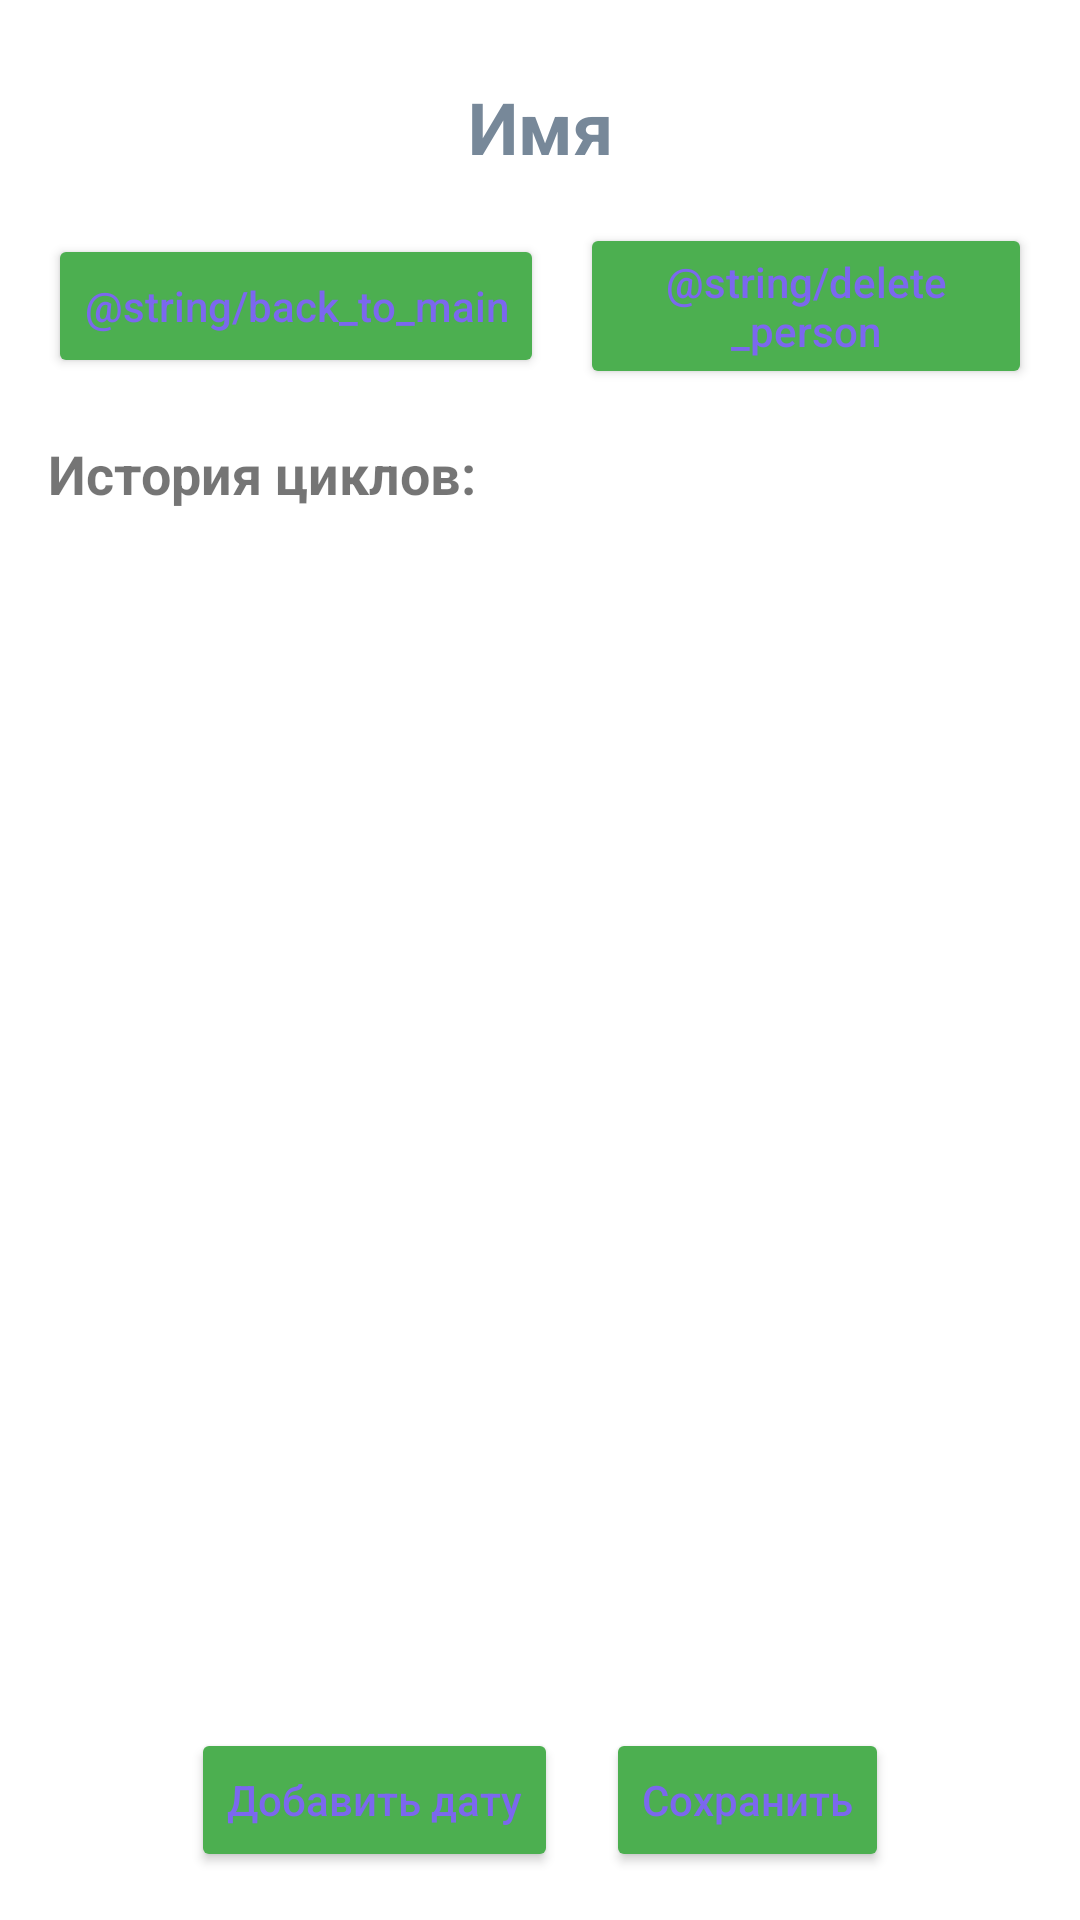

Layout XML and referenced resources for this Android screen:
<!-- AndroidManifest.xml: application theme Theme.MyApplication -->
<!-- res/layout/activity_cycle_history.xml -->
<?xml version="1.0" encoding="utf-8"?>
<LinearLayout xmlns:android="http://schemas.android.com/apk/res/android"
    android:layout_width="match_parent"
    android:layout_height="match_parent"
    android:orientation="vertical"
    android:padding="16dp">

    <TextView
        android:id="@+id/tv_person_name"
        android:layout_width="match_parent"
        android:layout_height="wrap_content"
        android:text="Имя"
        android:textSize="24sp"
        android:textStyle="bold"
        android:gravity="center"
        android:layout_marginTop="10dp"
        android:layout_marginBottom="16dp"
        android:textColor="@color/black" />

    <LinearLayout
        android:layout_width="match_parent"
        android:layout_height="wrap_content"
        android:orientation="horizontal"
        android:gravity="center"
        android:layout_marginBottom="16dp">

        <Button
            android:id="@+id/btn_back_to_main"
            android:layout_width="wrap_content"
            android:layout_height="wrap_content"
            android:text="@string/back_to_main"
            android:textAllCaps="false"
            android:backgroundTint="@color/green_500"
            android:textColor="@color/white"
            android:layout_marginEnd="12dp" />

        <Button
            android:id="@+id/btn_delete_person"
            android:layout_width="wrap_content"
            android:layout_height="wrap_content"
            android:text="@string/delete_person"
            android:textAllCaps="false"
            android:backgroundTint="@color/green_500"
            android:textColor="@color/white" />
    </LinearLayout>

    <TextView
        android:layout_width="match_parent"
        android:layout_height="wrap_content"
        android:text="@string/cycle_history"
        android:textSize="18sp"
        android:textStyle="bold"
        android:layout_marginBottom="16dp" />

    <ScrollView
        android:layout_width="match_parent"
        android:layout_height="0dp"
        android:layout_weight="1"
        android:layout_marginBottom="16dp">

        <LinearLayout
            android:id="@+id/ll_dates_container"
            android:layout_width="match_parent"
            android:layout_height="wrap_content"
            android:orientation="vertical" />

    </ScrollView>

    <LinearLayout
        android:layout_width="match_parent"
        android:layout_height="wrap_content"
        android:orientation="horizontal"
        android:gravity="center">

        <Button
            android:id="@+id/btn_add_date"
            android:layout_width="wrap_content"
            android:layout_height="wrap_content"
            android:text="@string/add_date"
            android:layout_marginEnd="16dp"
            android:textAllCaps="false"
            android:backgroundTint="@color/green_500"
            android:textColor="@color/white" />

        <Button
            android:id="@+id/btn_save"
            android:layout_width="wrap_content"
            android:layout_height="wrap_content"
            android:text="@string/save"
            android:textAllCaps="false"
            android:backgroundTint="@color/green_500"
            android:textColor="@color/white" />

    </LinearLayout>

</LinearLayout>
<!-- resources referenced by this layout -->
<resources>
  <color name="black">#778899</color>
  <color name="green_500">#4CAF50</color>
  <color name="white">#7B68EE</color>
  <string name="add_date">Добавить дату</string>
  <string name="cycle_history">История циклов:</string>
  <string name="save">Сохранить</string>
  <style name="Theme.MyApplication" parent="Theme.MaterialComponents.DayNight.DarkActionBar">
          
          <item name="colorPrimary">@color/green_500</item>
          <item name="colorPrimaryVariant">@color/green_700</item>
          <item name="colorOnPrimary">@color/white</item>
          
          <item name="colorSecondary">@color/teal_200</item>
          <item name="colorSecondaryVariant">@color/teal_700</item>
          <item name="colorOnSecondary">@color/black</item>
          
          <item name="android:statusBarColor">?attr/colorPrimaryVariant</item>
          
      </style>
  <color name="green_700">#388E3C</color>
  <color name="teal_200">#FF03DAC5</color>
  <color name="teal_700">#FF018786</color>
</resources>
